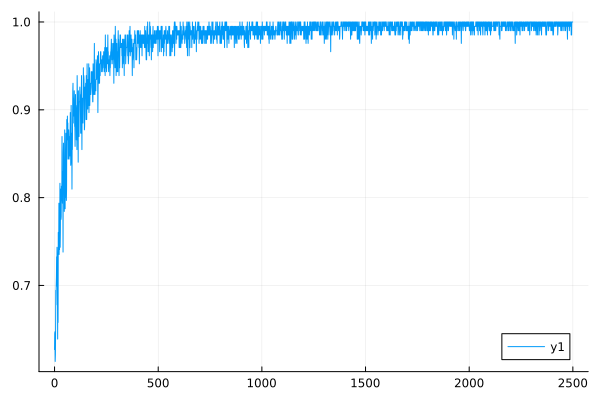

The table this chart was drawn from, first rows:
0	0.6269592476489029
1	0.6452
2	0.6472
3	0.6135
4	0.6211
5	0.6452
6	0.6944
7	0.678
8	0.6993
9	0.7092
10	0.7326
11	0.6993
12	0.7435
13	0.7353
14	0.6944
15	0.639
16	0.722
17	0.6579
18	0.7605
19	0.7547
20	0.738
21	0.7937
22	0.7353
23	0.7634
24	0.7407
25	0.7605
26	0.8163
27	0.7435
28	0.7605
29	0.8032
30	0.8097
31	0.7752
32	0.7782
33	0.813
34	0.7968
35	0.8
36	0.8696
37	0.8
38	0.7937
39	0.813
40	0.8299
41	0.738
42	0.8511
43	0.8621
44	0.823
45	0.823
46	0.8197
47	0.7843
48	0.8264
49	0.8772
50	0.8439
51	0.7874
52	0.8511
53	0.8
54	0.8333
55	0.8734
56	0.8333
57	0.7968
58	0.8097
59	0.8889
60	0.8658
... 2,439 more rows
